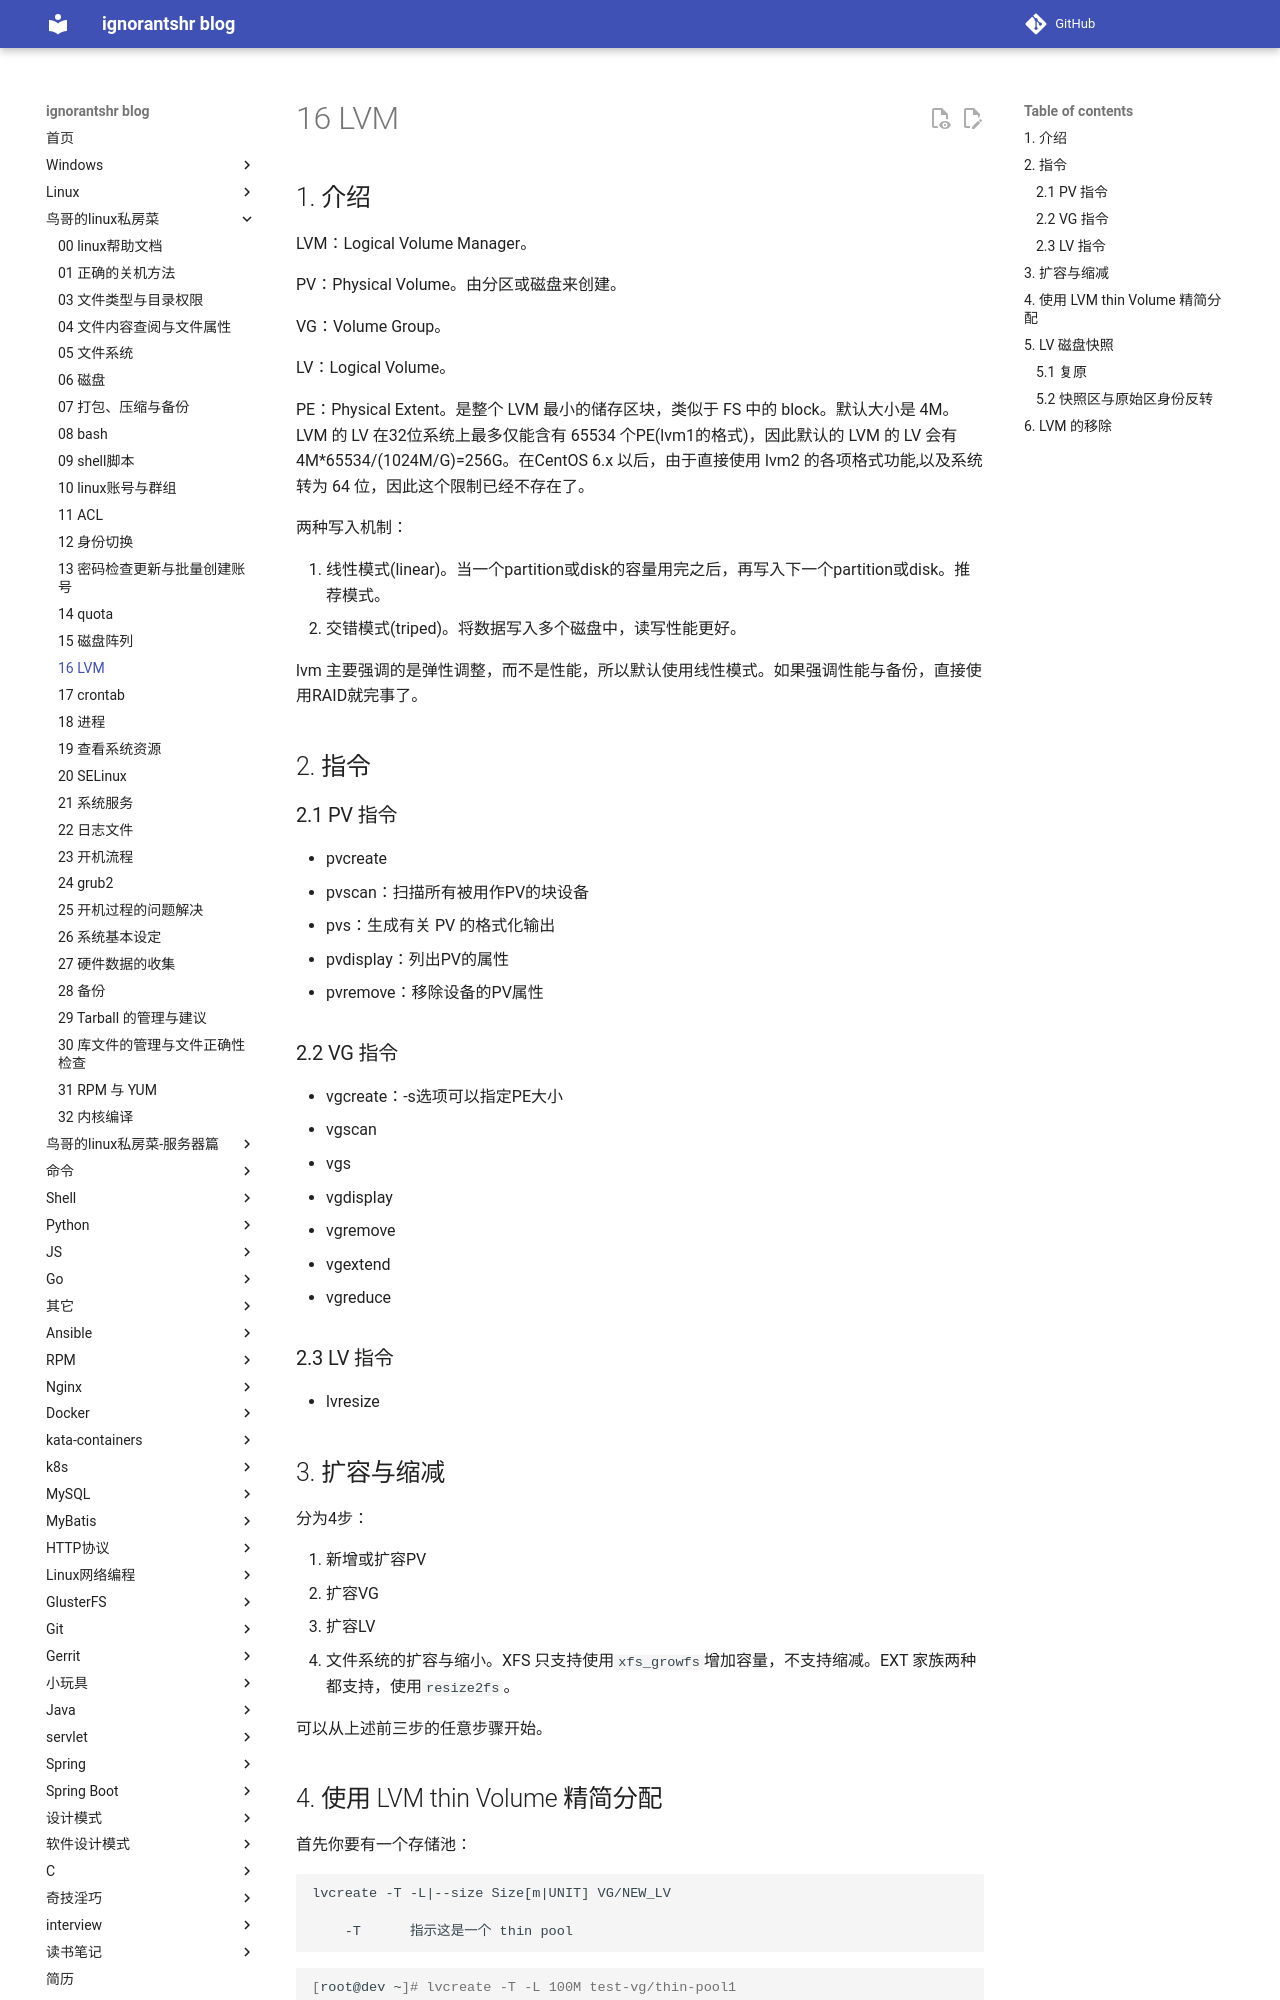

repository: ignorantshr/person-blog · page: 鸟哥的linux私房菜/16 LVM/index.html · generator: mkdocs

## 介绍

LVM：Logical Volume Manager。

PV：Physical Volume。由分区或磁盘来创建。

VG：Volume Group。

LV：Logical Volume。

PE：Physical Extent。是整个 LVM 最小的储存区块，类似于 FS 中的 block。默认大小是 4M。LVM 的 LV 在32位系统上最多仅能含有 65534 个PE(lvm1的格式)，因此默认的 LVM 的 LV 会有 4M*65534/(1024M/G)=256G。在CentOS 6.x 以后，由于直接使用 lvm2 的各项格式功能,以及系统转为 64 位，因此这个限制已经不存在了。

两种写入机制：

1. 线性模式(linear)。当一个partition或disk的容量用完之后，再写入下一个partition或disk。推荐模式。
2. 交错模式(triped)。将数据写入多个磁盘中，读写性能更好。

lvm 主要强调的是弹性调整，而不是性能，所以默认使用线性模式。如果强调性能与备份，直接使用RAID就完事了。

## 指令

### PV 指令

- pvcreate
- pvscan：扫描所有被用作PV的块设备
- pvs：生成有关 PV 的格式化输出
- pvdisplay：列出PV的属性
- pvremove：移除设备的PV属性

### VG 指令

- vgcreate：-s选项可以指定PE大小
- vgscan
- vgs
- vgdisplay
- vgremove
- vgextend
- vgreduce

### LV 指令

- lvresize

## 扩容与缩减

分为4步：

1. 新增或扩容PV
2. 扩容VG
3. 扩容LV
4. 文件系统的扩容与缩小。XFS 只支持使用`xfs_growfs`增加容量，不支持缩减。EXT 家族两种都支持，使用`resize2fs`。

可以从上述前三步的任意步骤开始。
